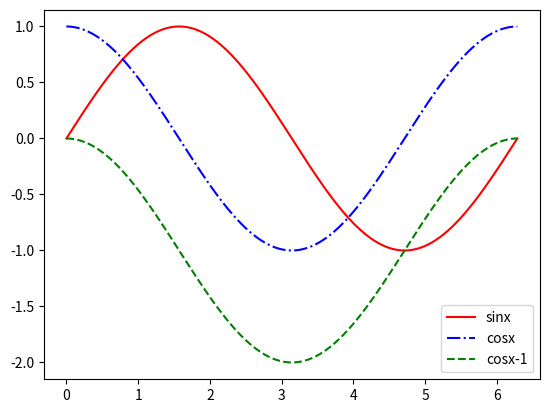

The matplotlib source for this figure: (Note: this script raises an exception after producing the figure.)
import matplotlib.pyplot as plt
import numpy as np
x = np.linspace(0,2*np.pi,500)
y1 = np.sin(x)
y2 = np.cos(x)
y3 = np.cos(x)-1
 
 
plt.plot(x,y1,color = 'r',label = 'sinx')         #label每个plot指定一个字符串标签
plt.plot(x,y2,'-.', color = 'b', label = 'cosx')
plt.plot(x,y3,'--', color = 'g', label = 'cosx-1')
plt.legend(loc='lower right')
 
plt.savefig('.//result//3.7.png')
plt.show()